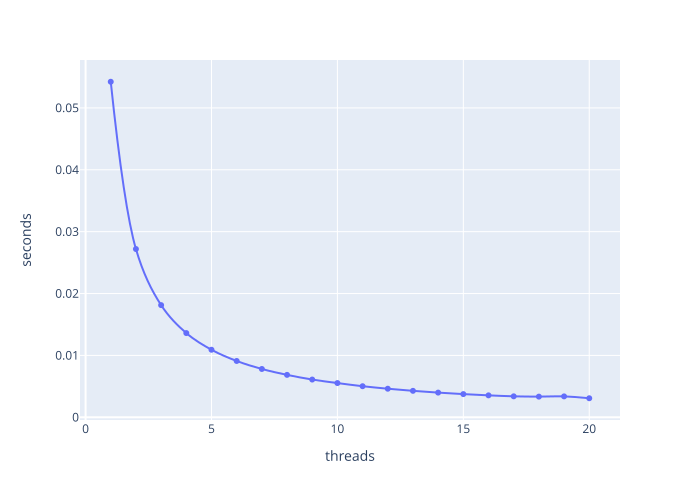

The file beside this chart, header and first rows:
1.0, 3.141592653589731, 6.2172489379e-14, 0.05422789080952381
2.0, 3.709, 0.5676, 0.02719
3.0, 3.861, 0.7194, 0.01813
4.0, 3.907, 0.7657, 0.01361
5.0, 3.948, 0.8063, 0.01091
6.0, 3.951, 0.8099, 0.009101
7.0, 3.973, 0.8315, 0.007807
8.0, 3.974, 0.832, 0.006856
9.0, 3.98, 0.8379, 0.006097
10.0, 3.979, 0.8378, 0.005531
11.0, 3.988, 0.8466, 0.005022
12.0, 3.99, 0.8488, 0.004616
13.0, 3.983, 0.8413, 0.004274
14.0, 3.964, 0.8224, 0.003988
15.0, 3.987, 0.8454, 0.003747
16.0, 3.977, 0.8358, 0.003545
17.0, 3.968, 0.8264, 0.003388
18.0, 3.982, 0.8406, 0.003337
19.0, 3.986, 0.8443, 0.003377
20.0, 3.982, 0.8409, 0.003076
